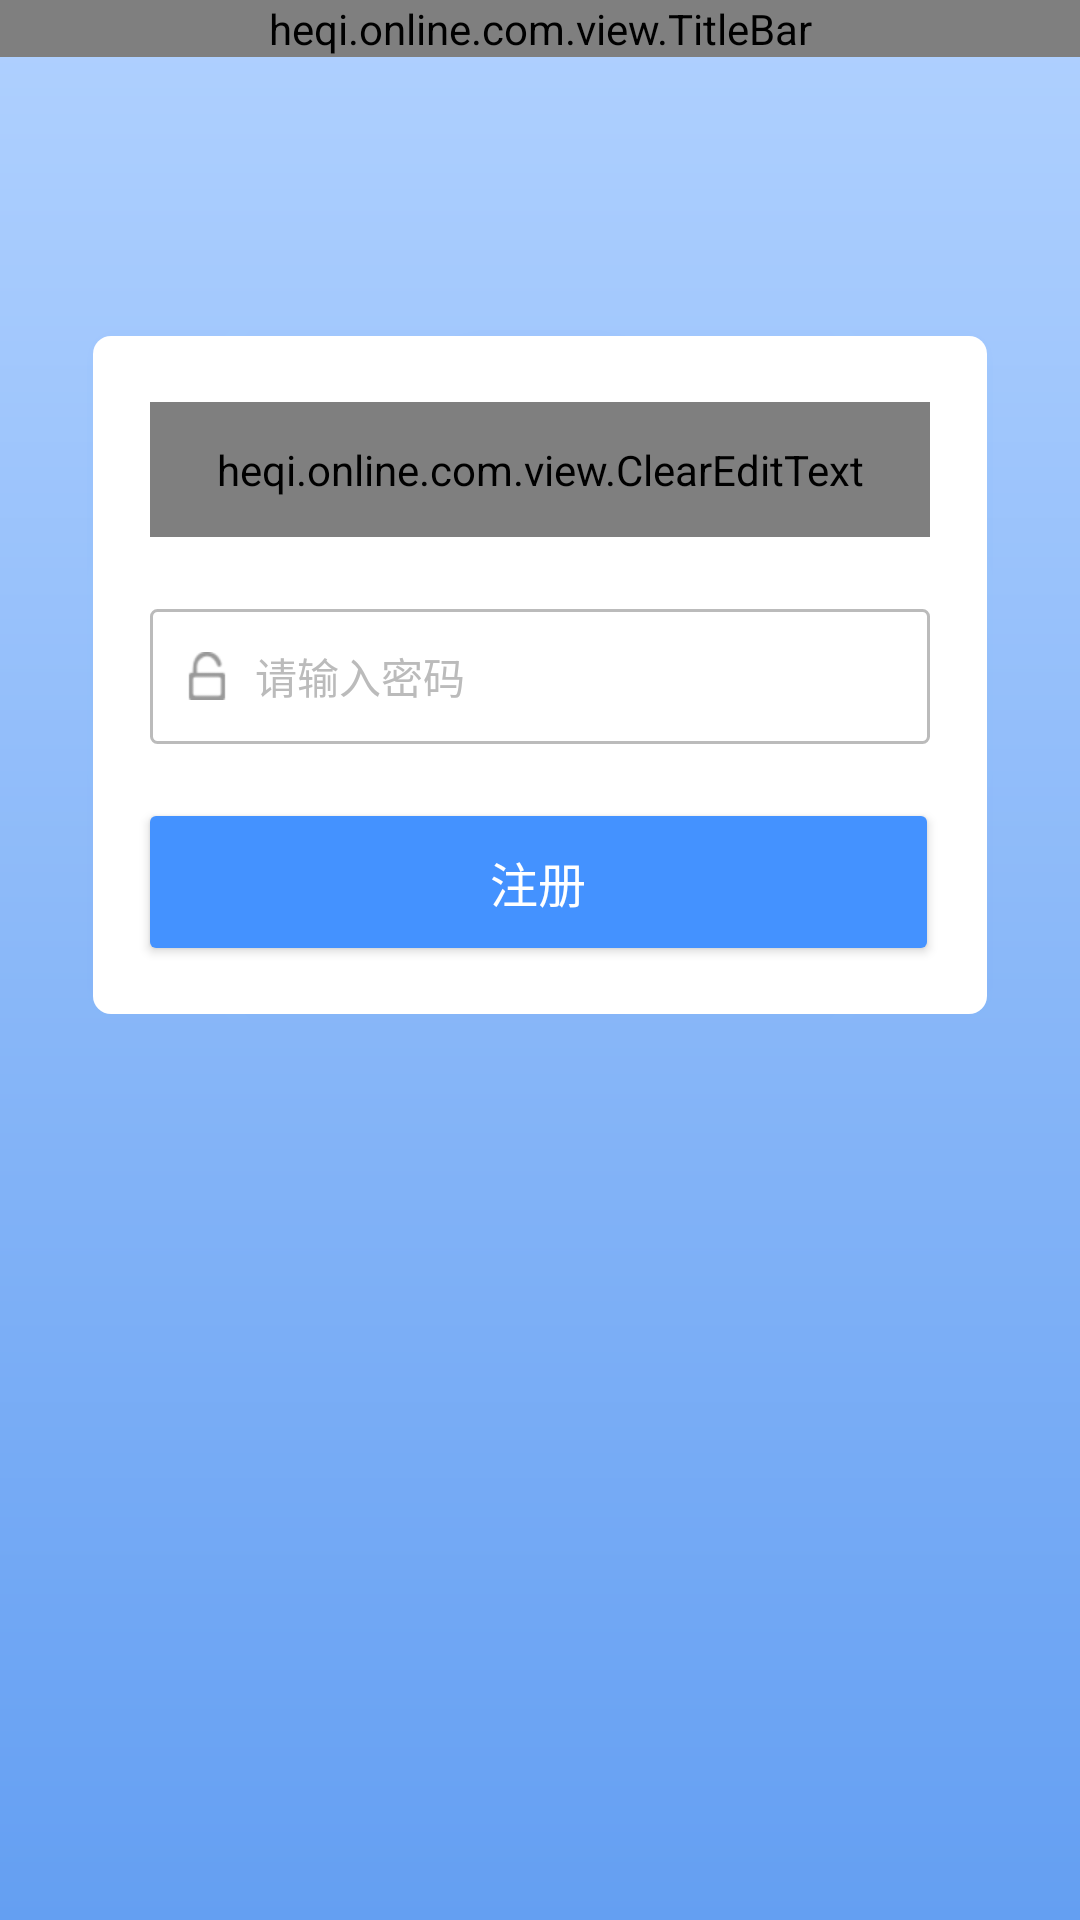

This screen was rendered from an Android layout file. Write that file and the resources it references.
<!-- AndroidManifest.xml: application theme AppTheme -->
<!-- res/layout/activity_regist.xml -->
<?xml version="1.0" encoding="utf-8"?>
<RelativeLayout xmlns:android="http://schemas.android.com/apk/res/android"
    xmlns:tools="http://schemas.android.com/tools"
    android:layout_width="match_parent"
    android:layout_height="match_parent"
    android:background="@drawable/login_bg"
    tools:context=".login.RegistActivity">

    <heqi.online.com.view.TitleBar
        android:id="@+id/titleBarAcRegist"
        android:layout_width="match_parent"
        android:layout_height="wrap_content"/>
    <RelativeLayout
        android:id="@+id/rlv_acRegist"
        style="@style/roundbg"
        android:layout_width="302dp"
        android:layout_height="wrap_content"
        android:layout_centerHorizontal="true"
        android:layout_marginTop="110dp">


        <heqi.online.com.view.ClearEditText
            android:id="@+id/et_phoneNum_acRegist"
            style="@style/editText"
            android:layout_marginTop="24dp"
            android:drawableLeft="@drawable/phonenum_icon"
            android:hint="@string/input_phone"
             />


        <RelativeLayout
            android:id="@+id/rlv_et_pass_acRegist"
            android:layout_width="wrap_content"
            android:layout_height="45dp"
            android:layout_below="@id/et_phoneNum_acRegist"
            android:layout_marginLeft="21dp"
            android:layout_marginRight="21dp"
            android:layout_marginTop="24dp">

            <EditText
                android:id="@+id/et_pass_acRegist"
                style="@style/editText"
                android:layout_marginLeft="0dp"
                android:layout_marginRight="0dp"
                android:drawableLeft="@drawable/password_icon"
                android:hint="@string/input_pass"
                android:inputType="textPassword" />

            <ImageView
                android:id="@+id/iv_eye_acRegist"
                android:layout_width="wrap_content"
                android:layout_height="wrap_content"
                android:layout_alignParentBottom="true"
                android:layout_alignParentRight="true"
                android:paddingBottom="16dp"
                android:paddingRight="11dp"
                android:src="@drawable/close_eye" />
        </RelativeLayout>


        <Button
            android:id="@+id/bt_regist_acRegist"
            style="@style/bt_login"
            android:layout_below="@id/rlv_et_pass_acRegist"
            android:layout_marginBottom="24dp"
            android:layout_marginTop="24dp"
            android:text="注册" />



    </RelativeLayout>
</RelativeLayout>
<!-- resources referenced by this layout -->
<resources>
  <!-- drawable login_bg (drawable) -->
  <?xml version="1.0" encoding="utf-8"?>
  <shape xmlns:android="http://schemas.android.com/apk/res/android">
      android:shape="rectangle">
      <gradient
          android:angle="270"
          android:endColor="#ff649ff2"
          android:startColor="#ffb0d1ff"/>
  
  
  </shape>
  <string name="input_pass">请输入密码</string>
  <string name="input_phone">请输入手机号/用户名/邮箱</string>
  <style name="bt_login">
          <item name="android:layout_width">match_parent</item>
          <item name="android:layout_height">44dp</item>
          <item name="android:layout_marginLeft">21dp</item>
          <item name="android:layout_marginRight">22dp</item>
          <item name="android:background">@drawable/selector_bg_button_login</item>
          <item name="android:textSize">16sp</item>
          <item name="android:textColor">@color/white</item>
          <item name="android:enabled">true</item>
      </style>
  <style name="roundbg">
          <item name="android:background">@drawable/layer_list_yinying</item>
          <item name="android:elevation">1dp</item>
          <item name="android:layout_marginLeft">10dp</item>
          <item name="android:layout_marginRight">10dp</item>
      </style>
  <style name="AppTheme" parent="Theme.AppCompat.Light.NoActionBar">
          
          <item name="colorPrimary">@color/colorPrimary</item>
          <item name="colorPrimaryDark">@color/colorPrimaryDark</item>
          <item name="colorAccent">@color/colorAccent</item>
      </style>
  <!-- drawable selector_bg_button_login (drawable) -->
  <?xml version="1.0" encoding="utf-8"?>
  <selector xmlns:android="http://schemas.android.com/apk/res/android">
      <item android:drawable="@drawable/bg_button_login_default" android:state_enabled="false"/>
      <item android:drawable="@drawable/bg_button_login_selected" android:state_enabled="true"/>
  </selector>
  <color name="white">#FFFFFF</color>
  <!-- drawable bg_edit_login (drawable) -->
  <?xml version="1.0" encoding="utf-8"?>
  <selector xmlns:android="http://schemas.android.com/apk/res/android">
      <item android:drawable="@drawable/et_login_normal" android:state_window_focused="false"/>
      <item android:drawable="@drawable/et_login_selected" android:state_focused="true"/>
  </selector>
  <color name="thrGray">#FFBBBBBB</color>
  <color name="secBlack">#FF666666</color>
  <color name="colorPrimary">#FF4492FF</color>
  <color name="colorPrimaryDark">#303F9F</color>
  <color name="colorAccent">#FF4492FF</color>
  <!-- drawable bg_button_login_default (drawable) -->
  <?xml version="1.0" encoding="utf-8"?>
  <shape xmlns:android="http://schemas.android.com/apk/res/android"
         android:shape="rectangle">
      <solid android:color="@color/fourGray"/>
      <corners android:radius="2dp"/>
  </shape>
  <!-- drawable bg_button_login_selected (drawable) -->
  <?xml version="1.0" encoding="utf-8"?>
  <shape xmlns:android="http://schemas.android.com/apk/res/android"
         android:shape="rectangle">
      <solid android:color="@color/colorMainText_select"/>
      <corners android:radius="2dp"/>
  </shape>
  <!-- drawable et_login_normal (drawable) -->
  <?xml version="1.0" encoding="utf-8"?>
  <shape xmlns:android="http://schemas.android.com/apk/res/android"
         android:shape="rectangle">
      <corners android:radius="2dp"/>
      <stroke
          android:width="1dp"
          android:color="@color/thrGray"/>
  
  </shape>
  <!-- drawable et_login_selected (drawable) -->
  <?xml version="1.0" encoding="utf-8"?>
  <shape xmlns:android="http://schemas.android.com/apk/res/android"
         android:shape="rectangle">
      <corners android:radius="2dp"/>
      <stroke
          android:width="1dp"
          android:color="@color/firstGray"/>
  
  </shape>
  <color name="fourGray">#DDDDDD</color>
  <color name="colorMainText_select">#FF4492FF</color>
  <color name="firstGray">#999999</color>
</resources>
